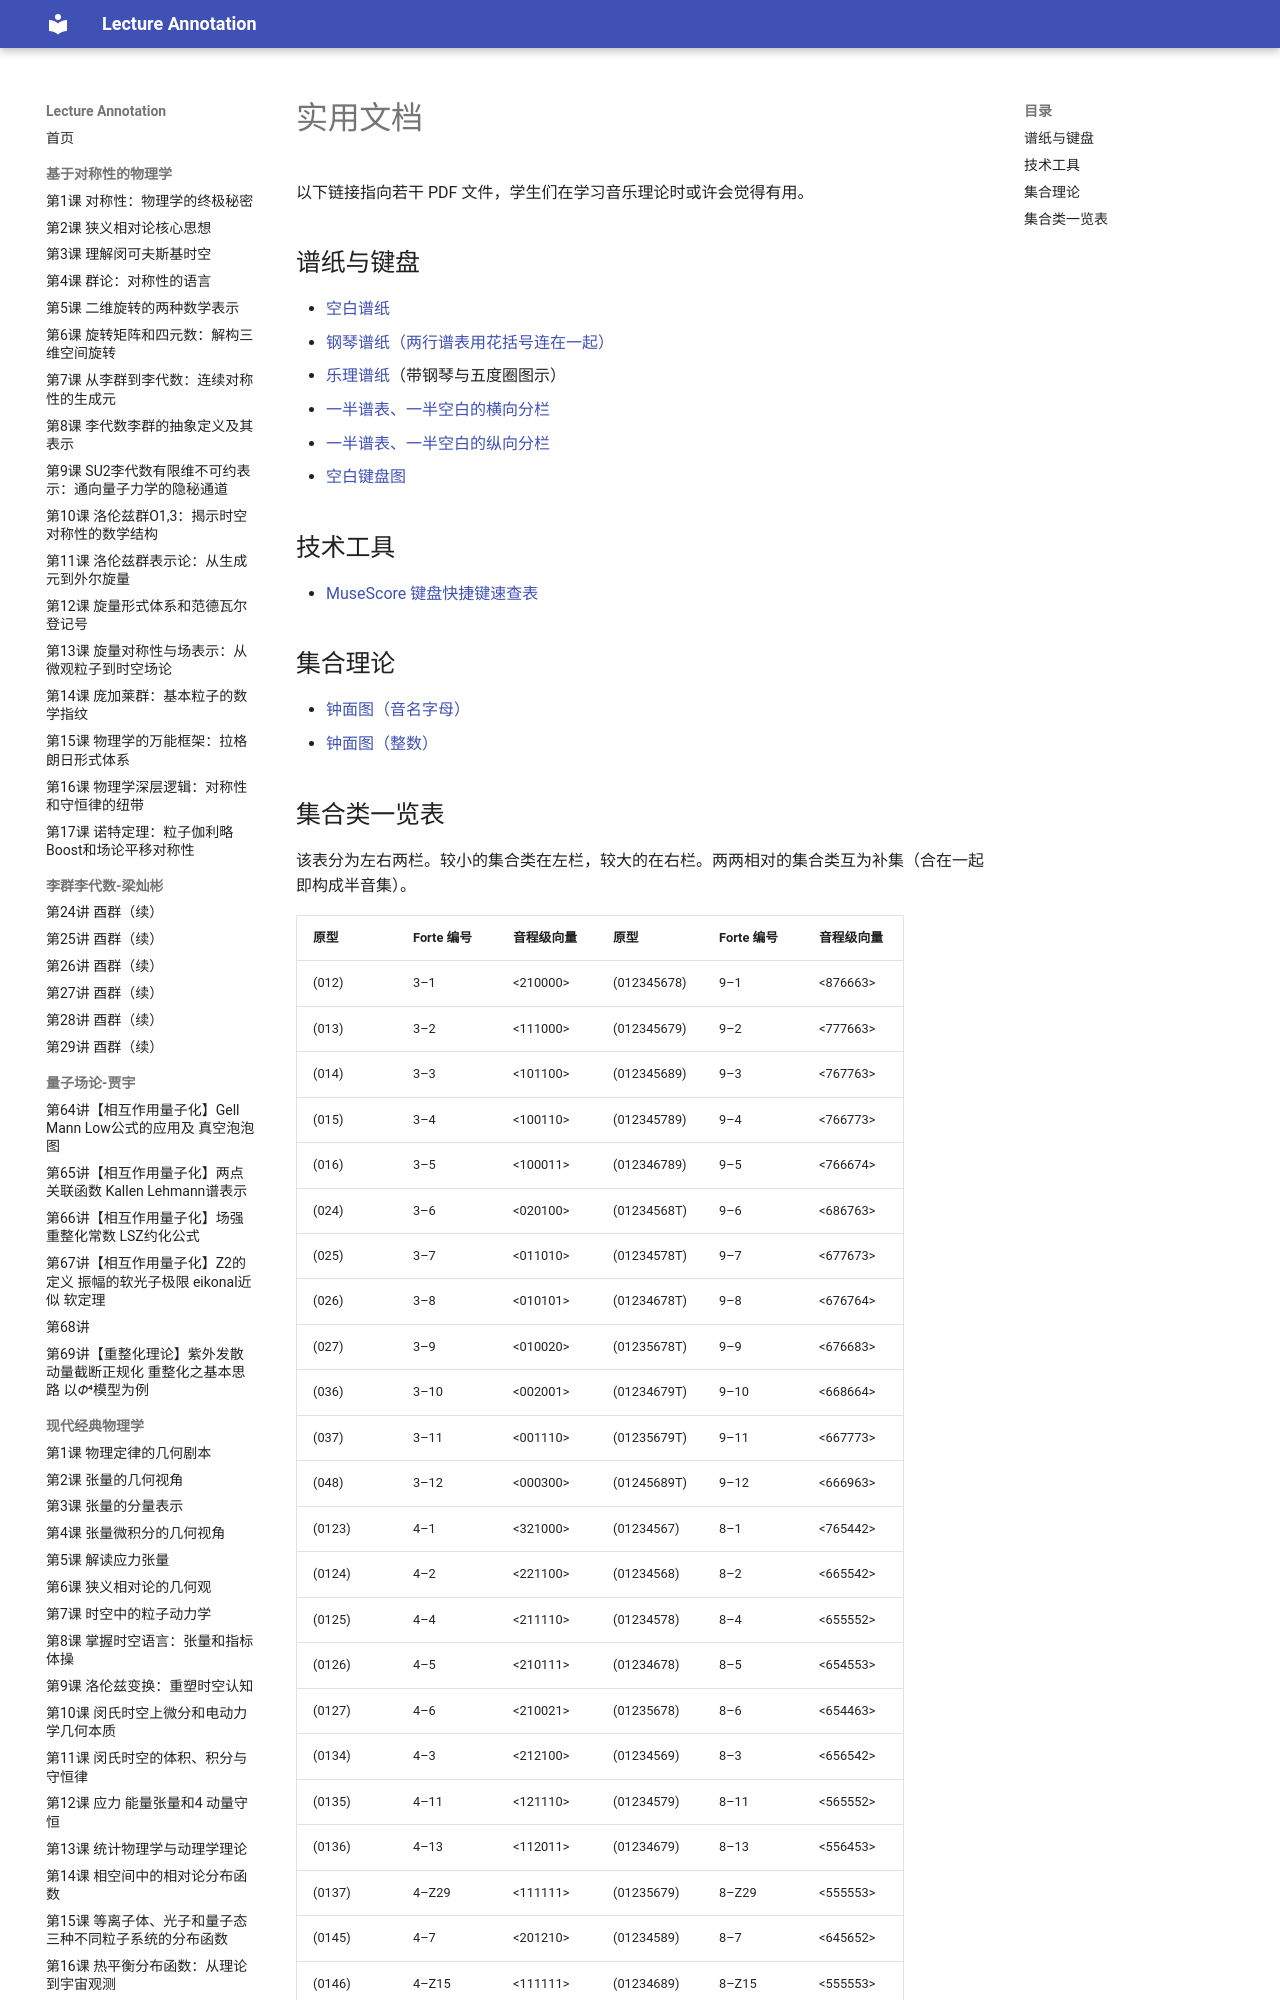

repository: k-l-lambda/lecture-annotation · page: ebooks/omt-v2/99-back-matter/03-helpful-documents/index.html · generator: mkdocs

---
title: "实用文档"
slug: "helpful-documents"
source: "https://viva.pressbooks.pub/openmusictheory/back-matter/helpful-documents/"
authors: []
license: "CC BY-SA 4.0"
modified: "2025-08-01"
---

# 实用文档

以下链接指向若干 PDF 文件，学生们在学习音乐理论时或许会觉得有用。

## 谱纸与键盘

- [空白谱纸](https://viva.pressbooks.pub/app/uploads/sites/12/2023/01/blank-staff-paper.pdf)
- [钢琴谱纸（两行谱表用花括号连在一起）](https://viva.pressbooks.pub/app/uploads/sites/12/2023/01/piano-staff-paper.pdf)
- [乐理谱纸](https://viva.pressbooks.pub/app/uploads/sites/12/2024/08/staff-paper-theory.pdf)（带钢琴与五度圈图示）
- [一半谱表、一半空白的横向分栏](https://viva.pressbooks.pub/app/uploads/sites/12/2023/01/half-staff.pdf)
- [一半谱表、一半空白的纵向分栏](https://viva.pressbooks.pub/app/uploads/sites/12/2023/01/half-staff-veritcal.pdf)
- [空白键盘图](https://viva.pressbooks.pub/app/uploads/sites/12/2025/06/Blank-Piano-Keyboard.pdf)

## 技术工具

- [MuseScore 键盘快捷键速查表](https://viva.pressbooks.pub/app/uploads/sites/12/2023/02/musescore-cheat-sheet.pdf)

## 集合理论

- [钟面图（音名字母）](https://viva.pressbooks.pub/app/uploads/sites/12/2019/05/Clock-Faces-letters.pdf)
- [钟面图（整数）](https://viva.pressbooks.pub/app/uploads/sites/12/2019/05/Clock-Faces-integers.pdf)
